The GitHub repository maheshvnr/plic contains a labelled image folder "Plastic Classification(1)" with 4 categories: HDPE plastic, LDPA, PET plastic, PVC plastic. Examples follow, each with its label.

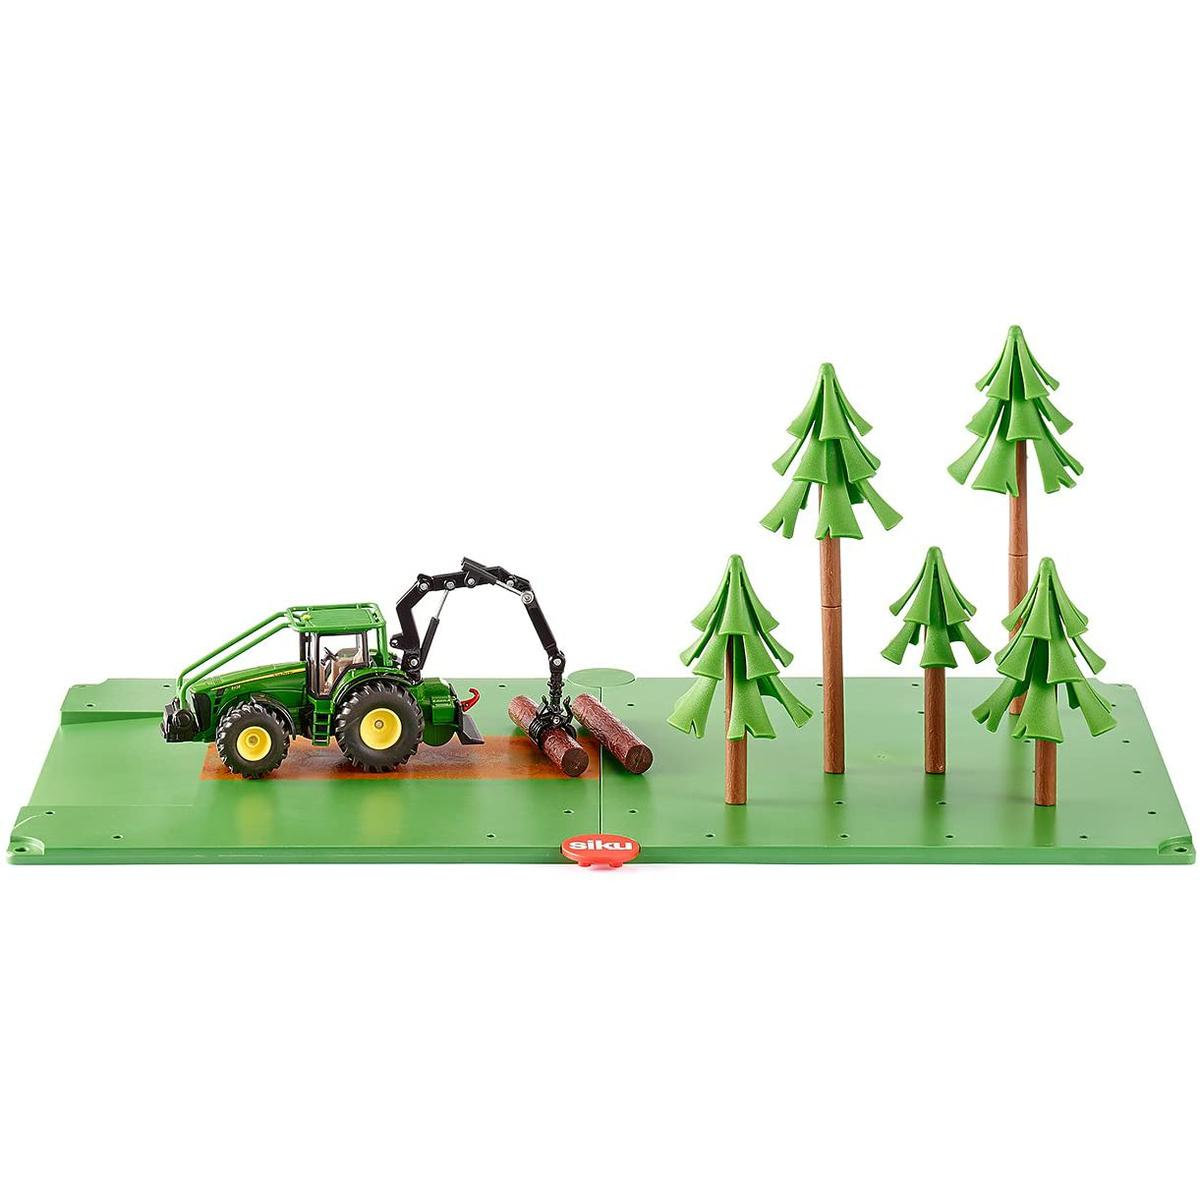
Label: PVC plastic

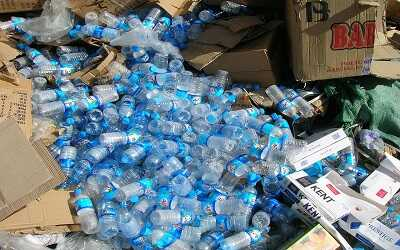
Label: PET plastic

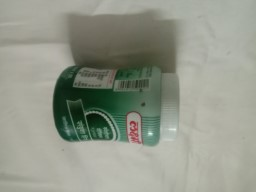
Label: HDPE plastic

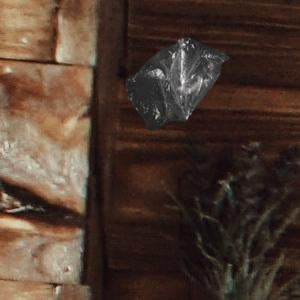
Label: LDPA

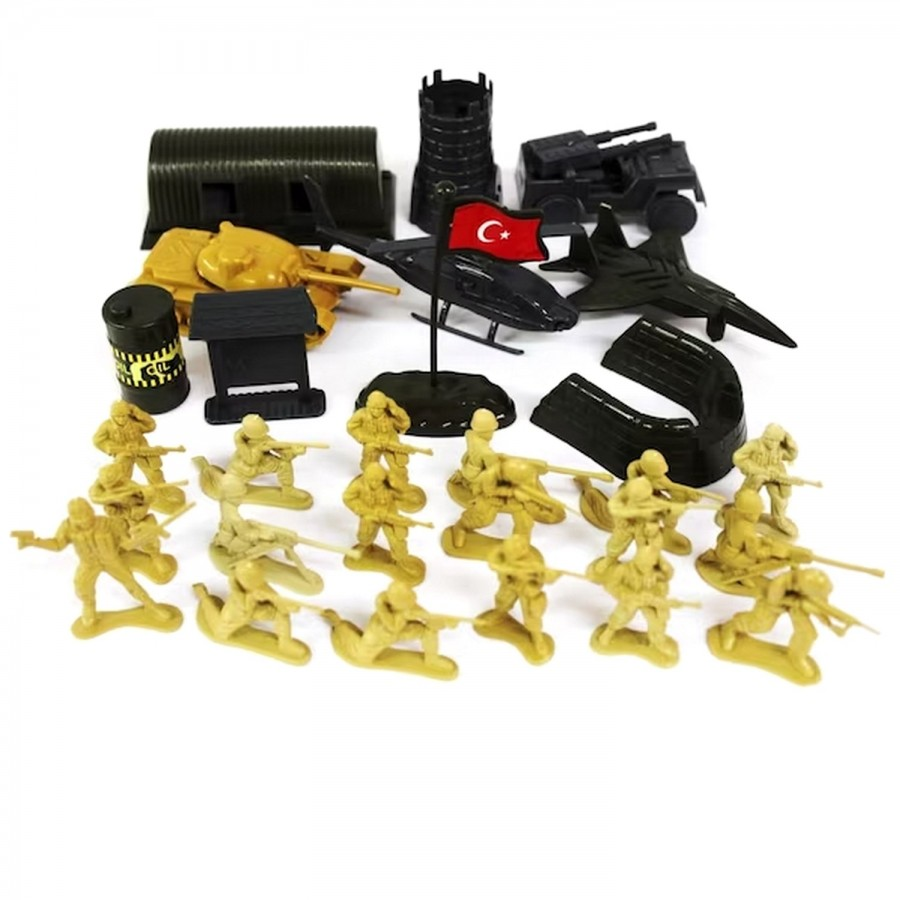
Label: PVC plastic

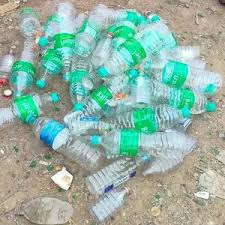
Label: PET plastic
